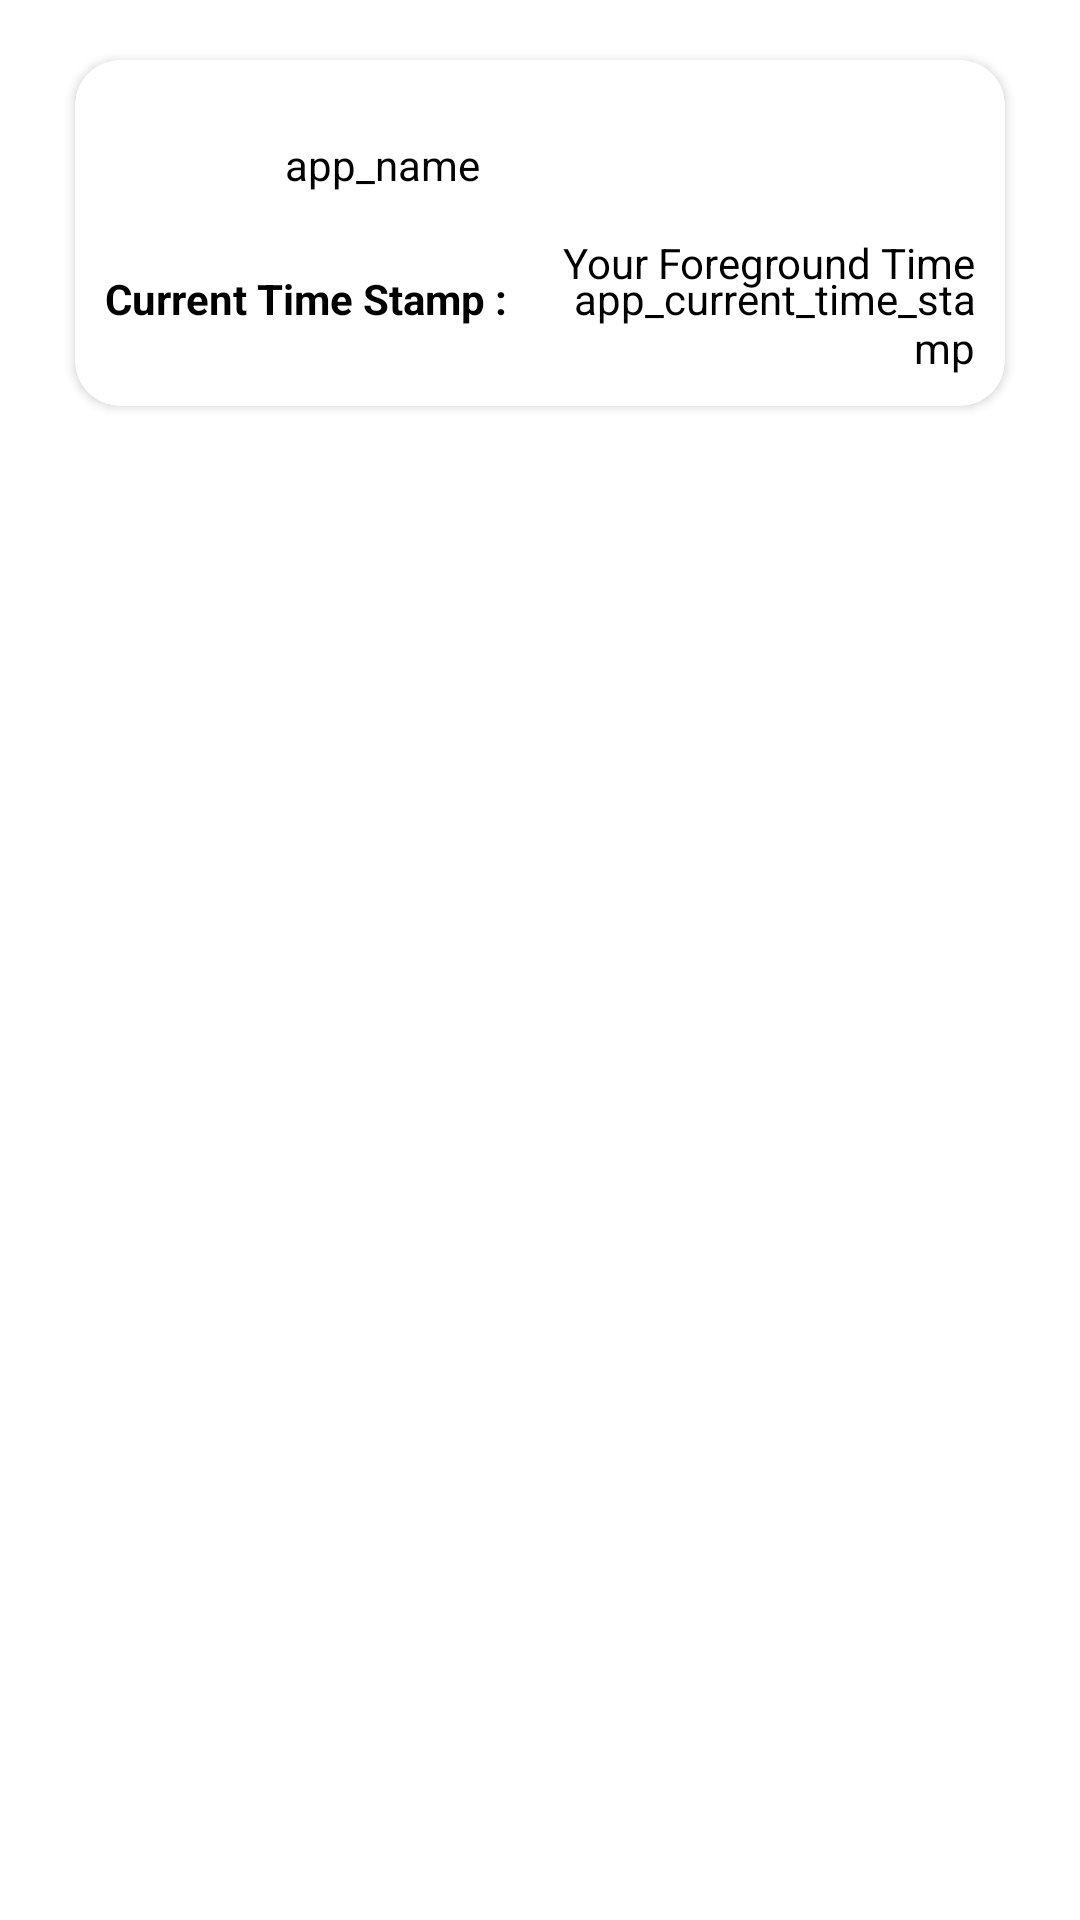

This screen was rendered from an Android layout file. Write that file and the resources it references.
<!-- AndroidManifest.xml: application theme Theme.AppTrackingModual -->
<!-- res/layout/listlayout.xml -->
<?xml version="1.0" encoding="utf-8"?>
<LinearLayout xmlns:android="http://schemas.android.com/apk/res/android"
    xmlns:app="http://schemas.android.com/apk/res-auto"
    android:layout_width="match_parent"
    android:layout_height="wrap_content"
    android:orientation="vertical">

    <androidx.cardview.widget.CardView
        android:layout_width="match_parent"
        android:layout_height="wrap_content"
        android:layout_marginHorizontal="25dp"
        android:layout_marginTop="20dp"
        android:layout_marginBottom="10dp"
        android:elevation="30dp"
        app:cardCornerRadius="15dp">

        <LinearLayout
            android:layout_width="match_parent"
            android:layout_height="70dp"
            android:orientation="horizontal">

            <ImageView
                android:id="@+id/app_image"
                android:layout_width="50dp"
                android:layout_height="50dp"
                android:layout_gravity="center"
                android:padding="10dp" />

            <TextView
                android:id="@+id/app_name"
                android:layout_width="wrap_content"
                android:layout_height="wrap_content"
                android:layout_gravity="center"
                android:layout_marginLeft="20dp"
                android:text="app_name"
                android:textColor="@color/black" />

        </LinearLayout>

        <TextView
            android:id="@+id/app_total_time_in_foreground"
            android:layout_width="match_parent"
            android:layout_height="wrap_content"
            android:layout_gravity="center"
            android:gravity="end"
            android:padding="10dp"
            android:layout_marginTop="10dp"
            android:text="Your Foreground Time"
            android:textColor="@color/black" />

        <LinearLayout
            android:layout_width="match_parent"
            android:layout_height="wrap_content"
            android:layout_marginTop="60dp">

            <TextView
                android:layout_width="wrap_content"
                android:layout_height="wrap_content"
                android:padding="10dp"
                android:text="Current Time Stamp :"
                android:textColor="@color/black"
                android:textStyle="bold" />

            <TextView
                android:id="@+id/app_current_time_stamp"
                android:layout_width="match_parent"
                android:layout_height="wrap_content"
                android:gravity="end"
                android:padding="10dp"
                android:text="app_current_time_stamp"
                android:textColor="@color/black" />

        </LinearLayout>

    </androidx.cardview.widget.CardView>

</LinearLayout>
<!-- resources referenced by this layout -->
<resources>
  <color name="black">#FF000000</color>
  <style name="Theme.AppTrackingModual" parent="Theme.MaterialComponents.DayNight.DarkActionBar">
          
          <item name="colorPrimary">@color/purple_500</item>
          <item name="colorPrimaryVariant">@color/purple_700</item>
          <item name="colorOnPrimary">@color/white</item>
          
          <item name="colorSecondary">@color/teal_200</item>
          <item name="colorSecondaryVariant">@color/teal_700</item>
          <item name="colorOnSecondary">@color/black</item>
          
          <item name="android:statusBarColor" tools:targetApi="l">?attr/colorPrimaryVariant</item>
          
      </style>
  <color name="purple_500">#FF6200EE</color>
  <color name="purple_700">#FF3700B3</color>
  <color name="white">#FFFFFFFF</color>
  <color name="teal_200">#FF03DAC5</color>
  <color name="teal_700">#FF018786</color>
</resources>
